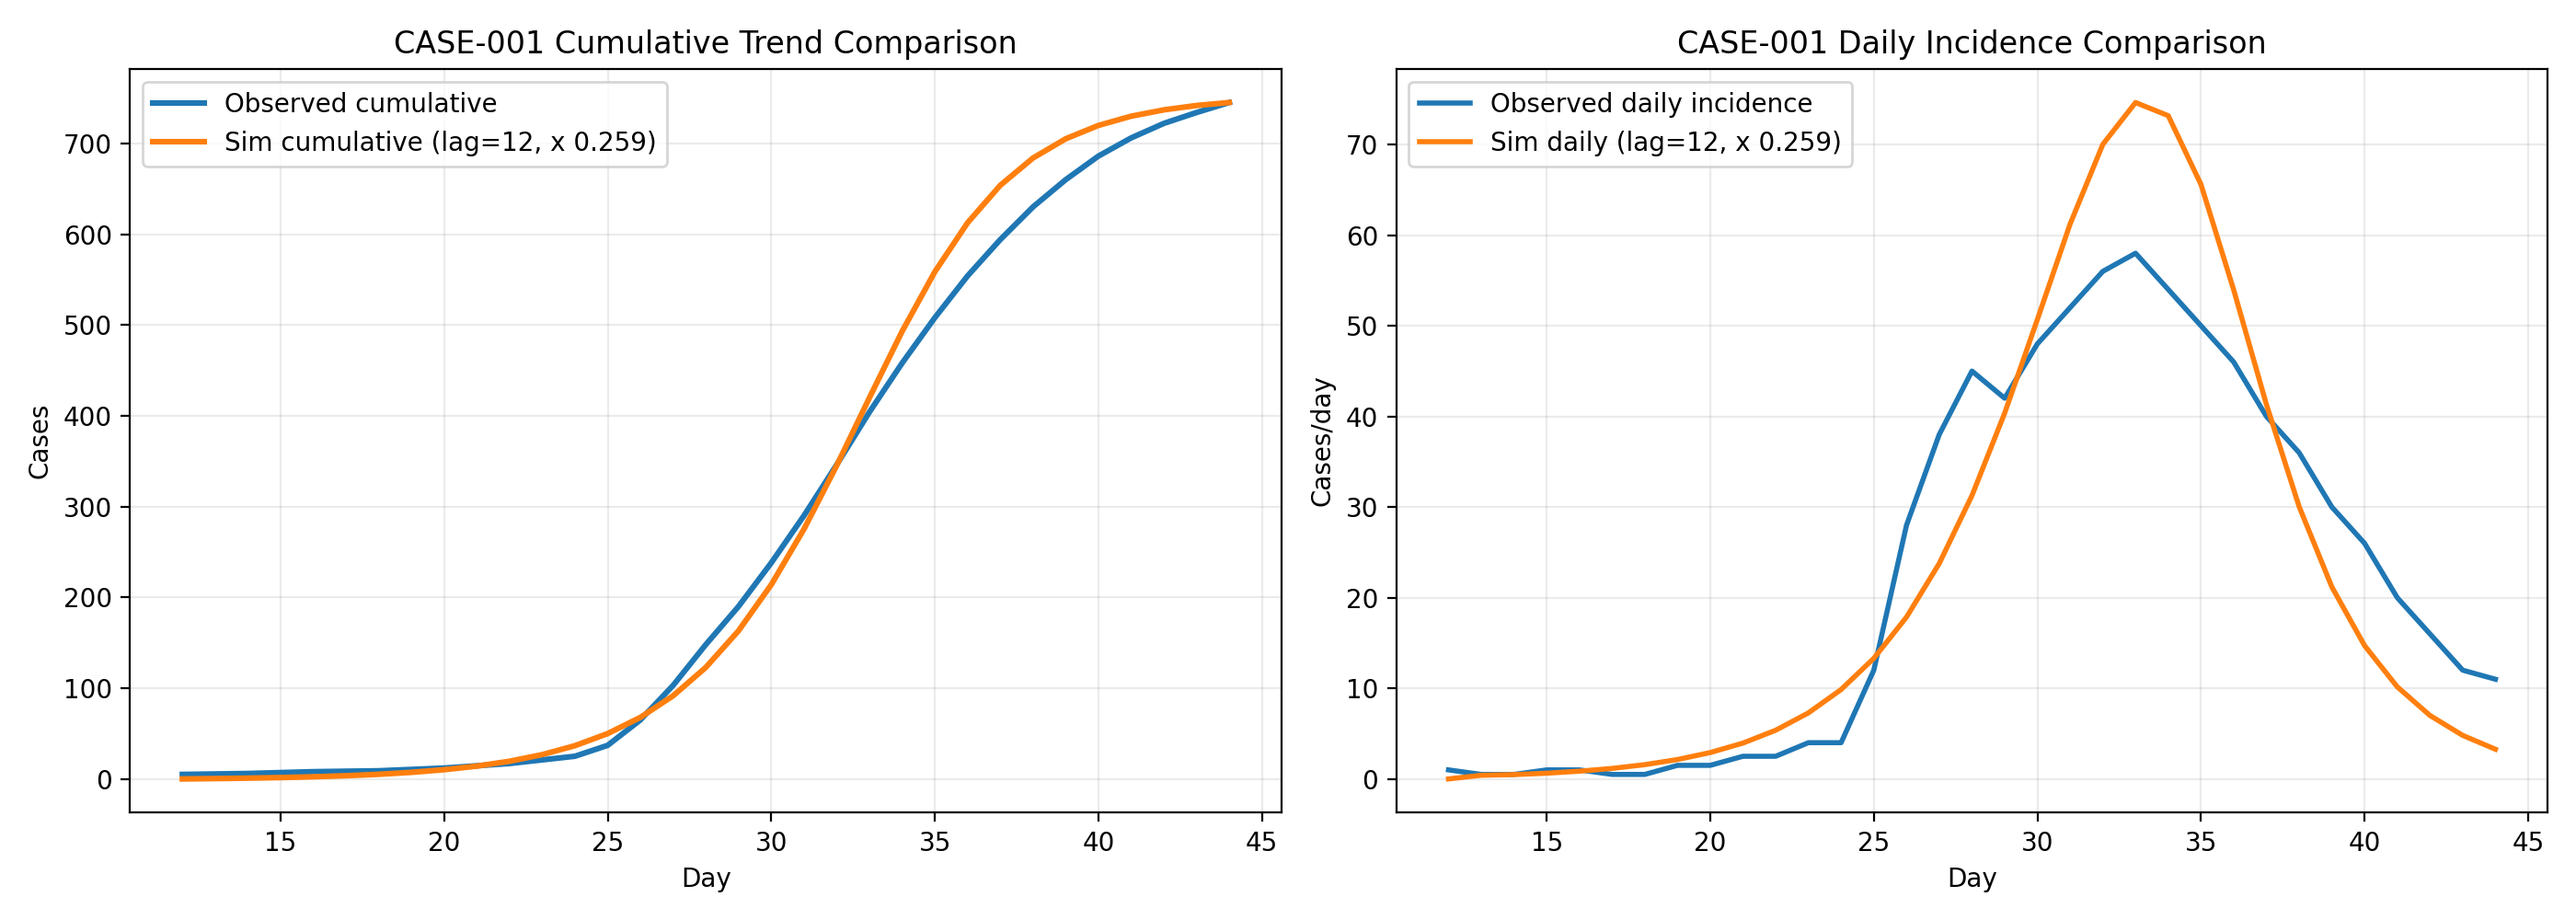

The data file committed next to this chart (first rows):
day, date, new_cases, cum_cases, sim_cum_cases, sim_new_cases, sim_cum_cases_scaled, sim_new_cases_scaled
12, 2021-10-18, 1.0, 5.0, 0.0, 0.0, 0.0, 0.0
13, 2021-10-19, 0.5, 5.5, 1.573, 1.573, 0.4073, 0.4073
14, 2021-10-20, 0.5, 6.0, 3.423, 1.85, 0.8864, 0.4791
15, 2021-10-21, 1.0, 7.0, 5.871, 2.447, 1.52, 0.6336
16, 2021-10-22, 1.0, 8.0, 9.176, 3.306, 2.376, 0.8559
17, 2021-10-23, 0.5, 8.5, 13.66, 4.484, 3.537, 1.161
18, 2021-10-24, 0.5, 9.0, 19.75, 6.089, 5.114, 1.577
19, 2021-10-25, 1.5, 10.5, 28.02, 8.274, 7.256, 2.142
20, 2021-10-26, 1.5, 12.0, 39.27, 11.24, 10.17, 2.911
21, 2021-10-27, 2.5, 14.5, 54.55, 15.28, 14.12, 3.956
22, 2021-10-28, 2.5, 17.0, 75.3, 20.75, 19.5, 5.372
23, 2021-10-29, 4.0, 21.0, 103.4, 28.14, 26.78, 7.287
24, 2021-10-30, 4.0, 25.0, 141.5, 38.09, 36.65, 9.863
25, 2021-10-31, 12.0, 37.0, 192.9, 51.39, 49.95, 13.31
26, 2021-11-01, 28.0, 65.0, 261.9, 68.97, 67.81, 17.86
27, 2021-11-02, 38.0, 103.0, 353.7, 91.82, 91.58, 23.77
28, 2021-11-03, 45.0, 148.0, 474.5, 120.7, 122.8, 31.26
29, 2021-11-04, 42.0, 190.0, 630.3, 155.9, 163.2, 40.36
30, 2021-11-05, 48.0, 238.0, 826.2, 195.8, 213.9, 50.7
31, 2021-11-06, 52.0, 290.0, 1063, 236.4, 275.1, 61.22
32, 2021-11-07, 56.0, 346.0, 1333, 270.4, 345.1, 70.01
33, 2021-11-08, 58.0, 404.0, 1621, 288.2, 419.8, 74.63
34, 2021-11-09, 54.0, 458.0, 1904, 282.6, 492.9, 73.17
35, 2021-11-10, 50.0, 508.0, 2157, 253.3, 558.5, 65.59
36, 2021-11-11, 46.0, 554.0, 2366, 208.4, 612.5, 53.96
37, 2021-11-12, 40.0, 594.0, 2525, 159.6, 653.8, 41.32
38, 2021-11-13, 36.0, 630.0, 2641, 116.1, 683.9, 30.05
39, 2021-11-14, 30.0, 660.0, 2723, 81.82, 705, 21.18
40, 2021-11-15, 26.0, 686.0, 2780, 56.82, 719.8, 14.71
41, 2021-11-16, 20.0, 706.0, 2819, 39.25, 729.9, 10.16
42, 2021-11-17, 16.0, 722.0, 2846, 27.04, 736.9, 7.001
43, 2021-11-18, 12.0, 734.0, 2865, 18.56, 741.7, 4.806
44, 2021-11-19, 11.0, 745.0, 2877, 12.66, 745.0, 3.277
